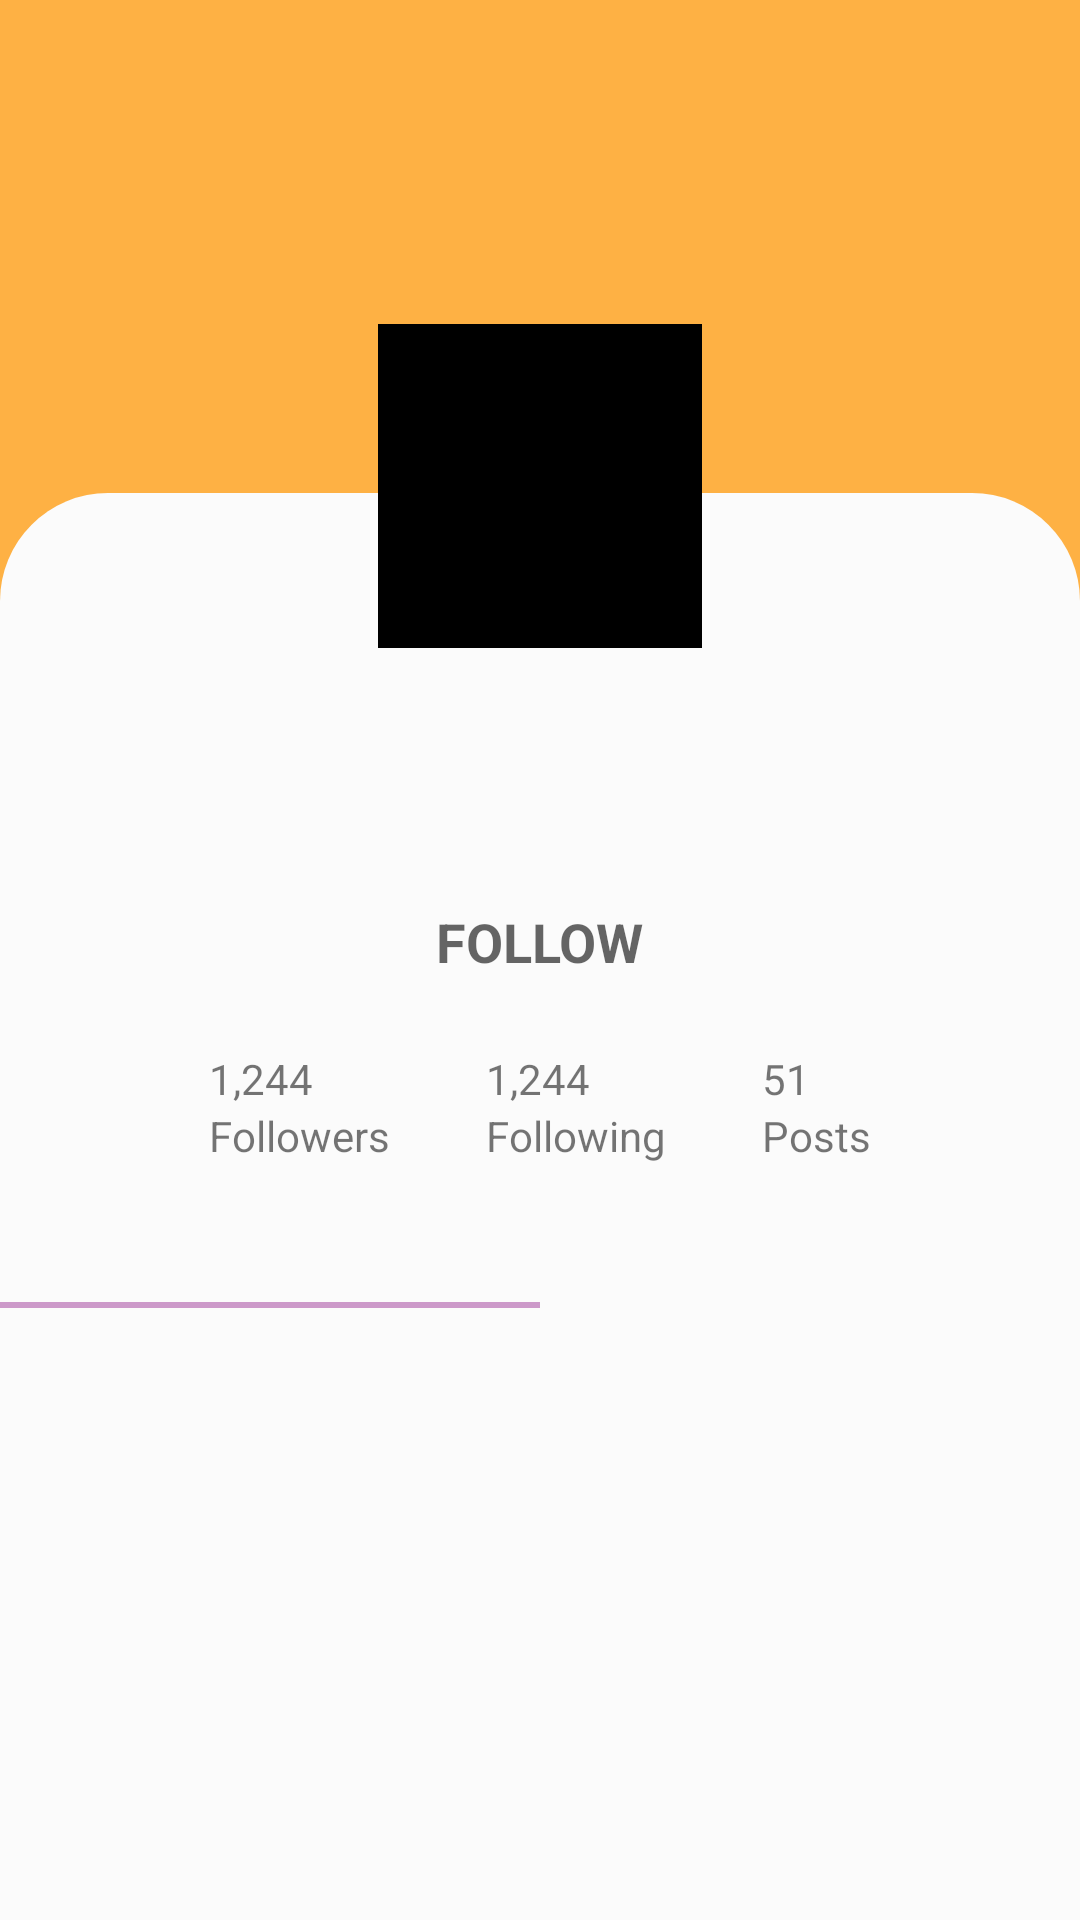

The Android layout XML behind this screen, and the referenced resources:
<!-- AndroidManifest.xml: application theme Theme.SocialApp -->
<!-- res/layout/fragment_profile.xml -->
<?xml version="1.0" encoding="utf-8"?>
<layout xmlns:android="http://schemas.android.com/apk/res/android"
    xmlns:app="http://schemas.android.com/apk/res-auto"
    xmlns:tools="http://schemas.android.com/tools">

    <data>

        <variable
            name="user"
            type="com.jupiter.socialapp.models.User" />
    </data>

    <FrameLayout
        android:layout_width="match_parent"
        android:layout_height="match_parent"
        android:background="?colorFragmentBackground"
        android:clipChildren="true"
        tools:context="views.ProfileFragment">

        <ImageView
            android:id="@+id/img_profile"
            android:layout_width="108dp"
            android:layout_height="108dp"
            android:layout_gravity="center_horizontal"
            android:layout_marginTop="108dp"
            android:src="@color/black"
            android:translationZ="1dp"
            app:profileImage="@{user.photo}" />


        <LinearLayout
            android:layout_width="match_parent"
            android:layout_height="match_parent"
            android:orientation="vertical">

            <ImageView
                android:id="@+id/img_profile_background"
                android:layout_width="match_parent"
                android:layout_height="256dp"
                android:src="@color/pastel_orange"
                android:contentDescription="TODO" />


            <LinearLayout
                android:id="@+id/profile_info"
                android:layout_width="match_parent"
                android:layout_height="wrap_content"
                android:layout_marginTop="-92dp"
                android:background="@drawable/nav_background_curved"
                android:backgroundTint="?colorFragmentBackground"
                android:foregroundGravity="top"
                android:orientation="vertical">

                <TextView
                    android:id="@+id/tv_profile"
                    android:layout_width="match_parent"
                    android:layout_height="wrap_content"
                    android:layout_marginTop="54dp"
                    android:text="@{user.name}"
                    android:textAlignment="center"
                    android:textSize="32sp"
                    android:textStyle="bold"
                    tools:text="John Doe" />

                <TextView
                    android:id="@+id/tv_city"
                    android:layout_width="match_parent"
                    android:layout_height="wrap_content"
                    android:text="@{`@` + user.username}"
                    android:textAlignment="center"
                    android:textColor="@color/pastel_blue"
                    android:textSize="12sp"
                    tools:text="\@johndoe" />

                <TextView
                    android:id="@+id/btn_follow"
                    android:layout_width="wrap_content"
                    android:layout_height="wrap_content"
                    android:layout_gravity="center"
                    android:layout_marginTop="24dp"
                    android:background="?attr/selectableItemBackgroundBorderless"
                    android:clickable="true"
                    android:focusable="true"
                    android:text="Follow"
                    android:textAllCaps="true"
                    android:textAppearance="@style/TextAppearance.AppCompat.Medium"
                    android:textStyle="bold" />

                <LinearLayout
                    android:layout_width="wrap_content"
                    android:layout_height="wrap_content"
                    android:layout_gravity="center"
                    android:layout_marginTop="24dp"
                    android:orientation="horizontal">

                    <LinearLayout
                        android:layout_width="wrap_content"
                        android:layout_height="wrap_content"
                        android:orientation="vertical"
                        android:paddingHorizontal="16dp">

                        <TextView
                            android:layout_width="wrap_content"
                            android:layout_height="wrap_content"
                            android:text="1,244" />

                        <TextView
                            android:layout_width="wrap_content"
                            android:layout_height="wrap_content"
                            android:text="Followers" />
                    </LinearLayout>

                    <LinearLayout
                        android:layout_width="wrap_content"
                        android:layout_height="wrap_content"
                        android:orientation="vertical"
                        android:paddingHorizontal="16dp"

                        >

                        <TextView
                            android:layout_width="wrap_content"
                            android:layout_height="wrap_content"
                            android:text="1,244" />

                        <TextView
                            android:layout_width="wrap_content"
                            android:layout_height="wrap_content"
                            android:text="Following" />
                    </LinearLayout>

                    <LinearLayout
                        android:layout_width="wrap_content"
                        android:layout_height="wrap_content"
                        android:orientation="vertical"
                        android:paddingHorizontal="16dp">

                        <TextView
                            android:layout_width="wrap_content"
                            android:layout_height="wrap_content"
                            android:text="51" />

                        <TextView
                            android:layout_width="wrap_content"
                            android:layout_height="wrap_content"
                            android:text="Posts" />
                    </LinearLayout>
                </LinearLayout>
            </LinearLayout>

            <com.google.android.material.tabs.TabLayout
                android:id="@+id/tab_layout_profile"
                android:layout_width="match_parent"
                android:layout_height="wrap_content"
                android:backgroundTint="?colorFragmentBackground"

                app:tabMode="fixed">

                <com.google.android.material.tabs.TabItem
                    android:layout_width="wrap_content"
                    android:layout_height="wrap_content"
                    android:icon="@drawable/ic_profile_grid" />

                <com.google.android.material.tabs.TabItem
                    android:layout_width="wrap_content"
                    android:layout_height="wrap_content"
                    android:icon="@drawable/ic_single_view" />
            </com.google.android.material.tabs.TabLayout>

            <androidx.viewpager2.widget.ViewPager2
                android:id="@+id/pager_profile"
                android:layout_width="match_parent"
                android:layout_height="0dp"
                android:layout_weight="1"
                android:backgroundTint="?colorFragmentBackground" />
        </LinearLayout>
    </FrameLayout>
</layout>
<!-- resources referenced by this layout -->
<resources>
  <color name="black">#FF000000</color>
  <color name="pastel_blue">#FF9EC1CF</color>
  <color name="pastel_orange">#FFFEB144</color>
  <!-- drawable nav_background_curved (drawable) -->
  <?xml version="1.0" encoding="utf-8"?>
  <shape xmlns:android="http://schemas.android.com/apk/res/android"
      android:shape="rectangle">
  
      <solid android:color="?colorBottomNavBackground" />
      <corners
          android:topLeftRadius="36dp"
          android:topRightRadius="36dp" />
  </shape>
  <style name="Theme.SocialApp" parent="Theme.MaterialComponents.DayNight.NoActionBar">
          
          <item name="colorPrimary">@color/pastel_violet</item>
          <item name="colorPrimaryVariant">@color/pastel_blue</item>
          <item name="colorOnPrimary">@color/black</item>
          
          <item name="colorSecondary">@color/pastel_red</item>
          <item name="colorSecondaryVariant">@color/pastel_orange</item>
          <item name="colorOnSecondary">@color/black</item>
          
          <item name="android:statusBarColor" tools:targetApi="l">@color/alabaster</item>
          <item name="android:windowLightStatusBar">true</item>
          
          <item name="colorBottomNavBackground">@color/white</item>
          <item name="colorBottomNavItemSelected">@color/granny_smith_apple</item>
          <item name="colorFragmentBackground">@color/alabaster</item>
      </style>
  <color name="pastel_violet">#FFCC99C9</color>
  <color name="pastel_red">#FFFF6663</color>
  <color name="alabaster">#FFFBFBFB</color>
  <color name="white">#FFFFFFFF</color>
  <color name="granny_smith_apple">#FF9EE09E</color>
</resources>
